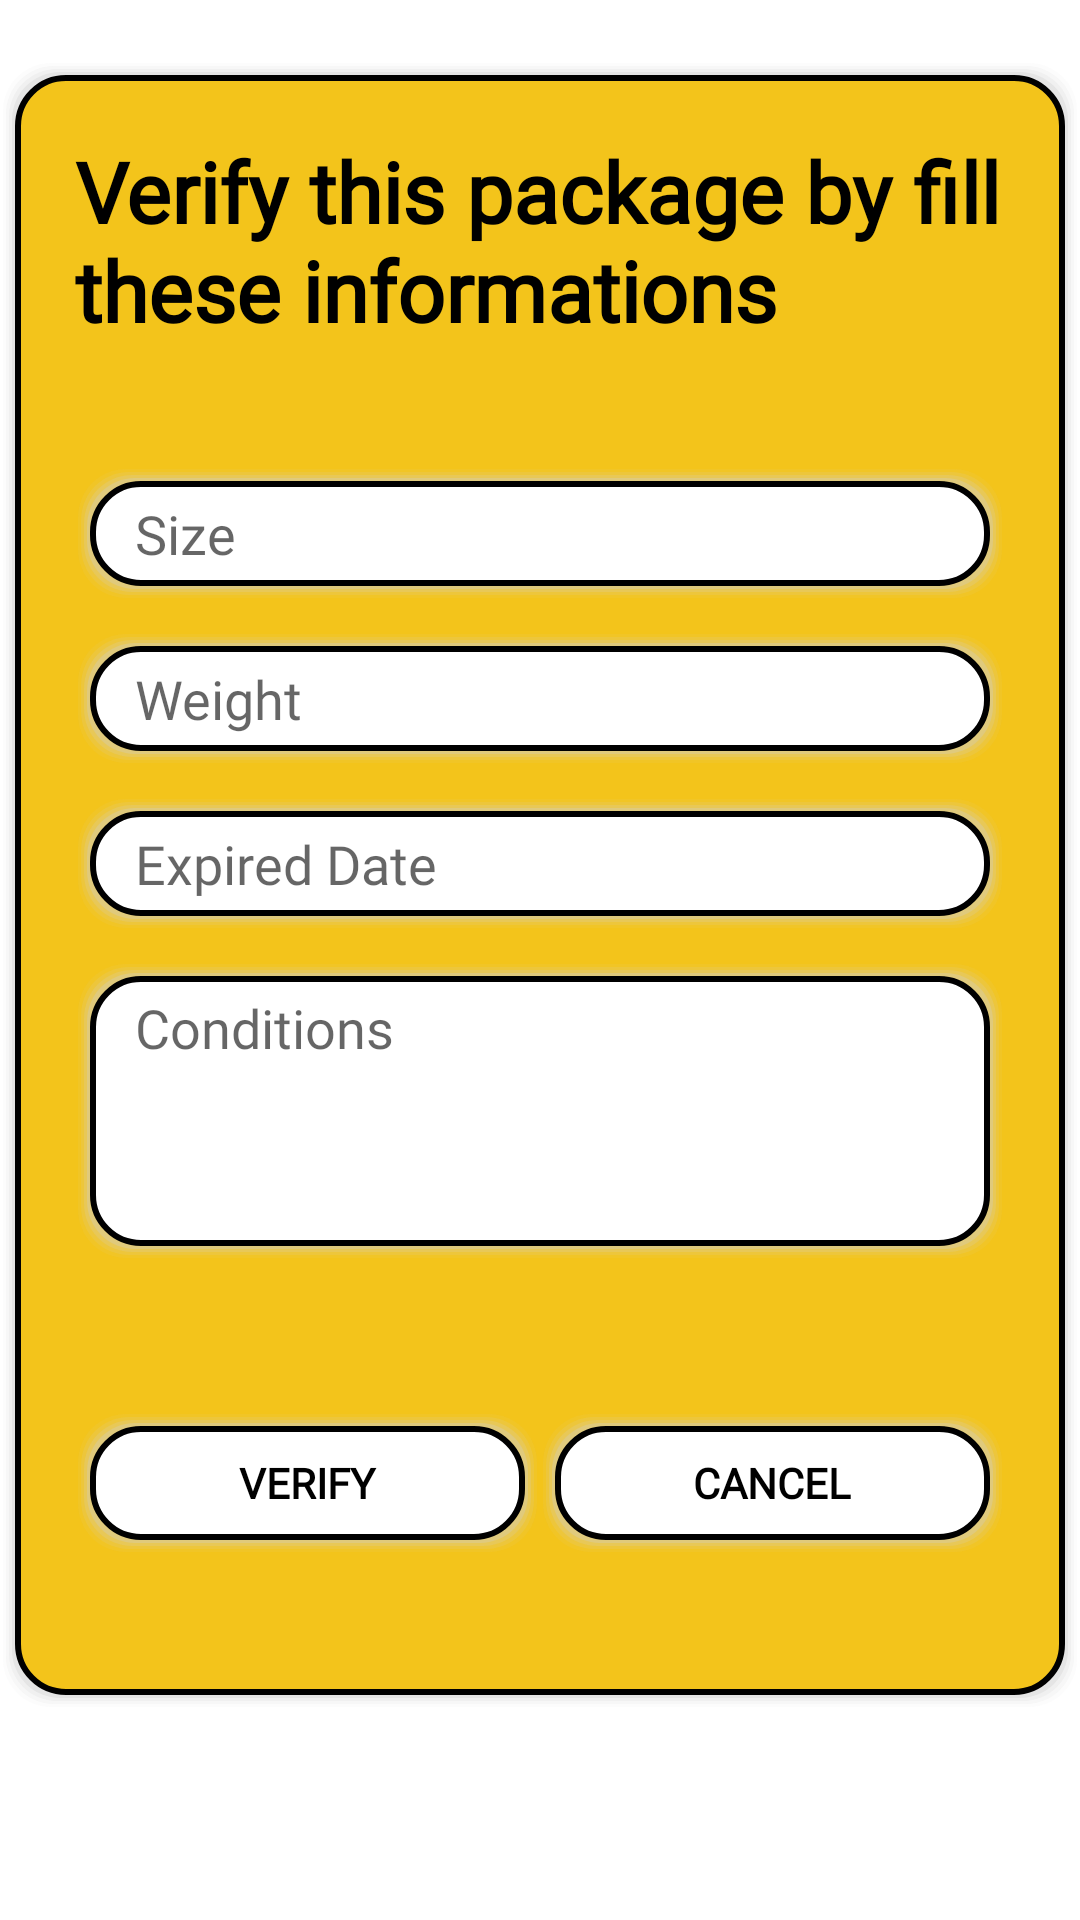

Reconstruct the res/layout file that produces this screen, plus the resources it refers to.
<!-- AndroidManifest.xml: application theme Theme.TheWholeShare -->
<!-- res/layout/fragment_driver_detail_verify.xml -->
<?xml version="1.0" encoding="utf-8"?>
<LinearLayout xmlns:android="http://schemas.android.com/apk/res/android"
    xmlns:tools="http://schemas.android.com/tools"
    android:layout_width="match_parent"
    android:layout_height="match_parent"
    android:orientation="vertical"
    tools:context=".fragments.DriverDetailVerifyFragment">

    <LinearLayout
        android:layout_width="match_parent"
        android:layout_height="550dp"
        android:layout_marginTop="20dp"
        android:layout_marginBottom="10dp"
        android:background="@drawable/rounded_square_1"
        android:orientation="vertical">


        <TextView
            android:id="@+id/textView34"
            android:layout_width="match_parent"
            android:layout_height="wrap_content"
            android:layout_marginLeft="20dp"
            android:layout_marginTop="20dp"
            android:layout_marginRight="20dp"
            android:fontFamily="@font/montserrat"
            android:text="Verify this package by fill these informations"
            android:textColor="#000000"
            android:textSize="28sp"
            android:textStyle="bold" />

        <EditText
            android:id="@+id/editTextTextPersonName7"
            android:layout_width="match_parent"
            android:layout_height="45dp"
            android:layout_marginLeft="20dp"
            android:layout_marginTop="40dp"
            android:layout_marginRight="20dp"
            android:background="@drawable/rounded_square_2"
            android:ems="10"
            android:fontFamily="@font/montserrat"
            android:hint="Size"
            android:inputType="textPersonName"
            android:paddingLeft="20dp" />

        <EditText
            android:id="@+id/editTextTextPersonName8"
            android:layout_width="match_parent"
            android:layout_height="45dp"
            android:layout_marginLeft="20dp"
            android:layout_marginTop="10dp"
            android:layout_marginRight="20dp"
            android:background="@drawable/rounded_square_2"
            android:ems="10"
            android:fontFamily="@font/montserrat"
            android:hint="Weight"
            android:inputType="textPersonName"
            android:paddingLeft="20dp" />

        <EditText
            android:id="@+id/editTextDate"
            android:layout_width="match_parent"
            android:layout_height="45dp"
            android:layout_marginLeft="20dp"
            android:layout_marginTop="10dp"
            android:layout_marginRight="20dp"
            android:background="@drawable/rounded_square_2"
            android:ems="10"
            android:fontFamily="@font/montserrat"
            android:hint="Expired Date"
            android:inputType="date"
            android:paddingLeft="20dp" />

        <EditText
            android:id="@+id/etReport_report"
            android:layout_width="match_parent"
            android:layout_height="100dp"
            android:layout_marginLeft="20dp"
            android:layout_marginTop="10dp"
            android:layout_marginRight="20dp"
            android:background="@drawable/rounded_square_2"
            android:ems="10"
            android:fontFamily="@font/montserrat"
            android:gravity="start|top"
            android:hint="Conditions"
            android:inputType="textMultiLine"
            android:paddingLeft="20dp"
            android:paddingTop="10dp" />

        <LinearLayout
            android:layout_width="match_parent"
            android:layout_height="55dp"
            android:layout_marginTop="50dp"
            android:orientation="horizontal">

            <androidx.appcompat.widget.AppCompatButton
                android:id="@+id/btnSend_report"
                android:layout_width="wrap_content"
                android:layout_height="wrap_content"
                android:layout_marginLeft="20dp"
                android:layout_weight="1"
                android:background="@drawable/rounded_square_2"
                android:fontFamily="@font/montserrat"
                android:text="VERIFY"
                android:textColor="#000000"
                android:textStyle="bold" />

            <androidx.appcompat.widget.AppCompatButton
                android:id="@+id/btnCancel_report"
                android:layout_width="wrap_content"
                android:layout_height="wrap_content"
                android:layout_marginRight="20dp"
                android:layout_weight="1"
                android:background="@drawable/rounded_square_2"
                android:fontFamily="@font/montserrat"
                android:text="CANCEL"
                android:textColor="#000000"
                android:textStyle="bold" />
        </LinearLayout>
    </LinearLayout>

</LinearLayout>
<!-- resources referenced by this layout -->
<resources>
  <!-- drawable rounded_square_2 (drawable) -->
  <?xml version="1.0" encoding="utf-8"?>
  <layer-list xmlns:android="http://schemas.android.com/apk/res/android" >
  
      
      <item>
          <shape>
  
              <padding
                  android:bottom="1dp"
                  android:left="1dp"
                  android:right="1dp"
                  android:top="1dp" />
  
              <solid android:color="#00CCCCCC" />
  
              <corners android:radius="16dp" />
          </shape>
      </item>
      <item>
          <shape>
              <padding
                  android:bottom="1dp"
                  android:left="1dp"
                  android:right="1dp"
                  android:top="1dp" />
  
              <solid android:color="#10CCCCCC" />
  
              <corners android:radius="16dp" />
          </shape>
      </item>
      <item>
          <shape>
              <padding
                  android:bottom="1dp"
                  android:left="1dp"
                  android:right="1dp"
                  android:top="1dp" />
  
              <solid android:color="#20CCCCCC" />
  
              <corners android:radius="16dp" />
          </shape>
      </item>
      <item>
          <shape>
              <padding
                  android:bottom="1dp"
                  android:left="1dp"
                  android:right="1dp"
                  android:top="1dp" />
  
              <solid android:color="#30CCCCCC" />
  
              <corners android:radius="16dp" />
          </shape>
      </item>
      <item>
          <shape>
              <padding
                  android:bottom="1dp"
                  android:left="1dp"
                  android:right="1dp"
                  android:top="1dp" />
  
              <solid android:color="#50CCCCCC" />
  
              <corners android:radius="16dp" />
          </shape>
      </item>
  
      
      <item>
          <shape>
              <stroke android:width="2dp" android:color="@color/black" />
              <solid android:color="@color/white" />
  
              <corners android:radius="16dp" />
          </shape>
      </item>
  
  </layer-list>
  <style name="Theme.TheWholeShare" parent="Theme.MaterialComponents.DayNight.DarkActionBar">
          
          <item name="colorPrimary">@color/myYellow</item>
          <item name="colorPrimaryVariant">@color/myYellow</item>
          <item name="colorOnPrimary">@color/white</item>
          
          <item name="colorSecondary">@color/teal_200</item>
          <item name="colorSecondaryVariant">@color/teal_700</item>
          <item name="colorOnSecondary">@color/black</item>
          
          <item name="android:statusBarColor" tools:targetApi="l">?attr/colorPrimaryVariant</item>
          
      </style>
  <color name="black">#FF000000</color>
  <color name="myYellow">#F3C41B</color>
  <color name="white">#FFFFFFFF</color>
  <color name="teal_200">#FF03DAC5</color>
  <color name="teal_700">#FF018786</color>
</resources>
